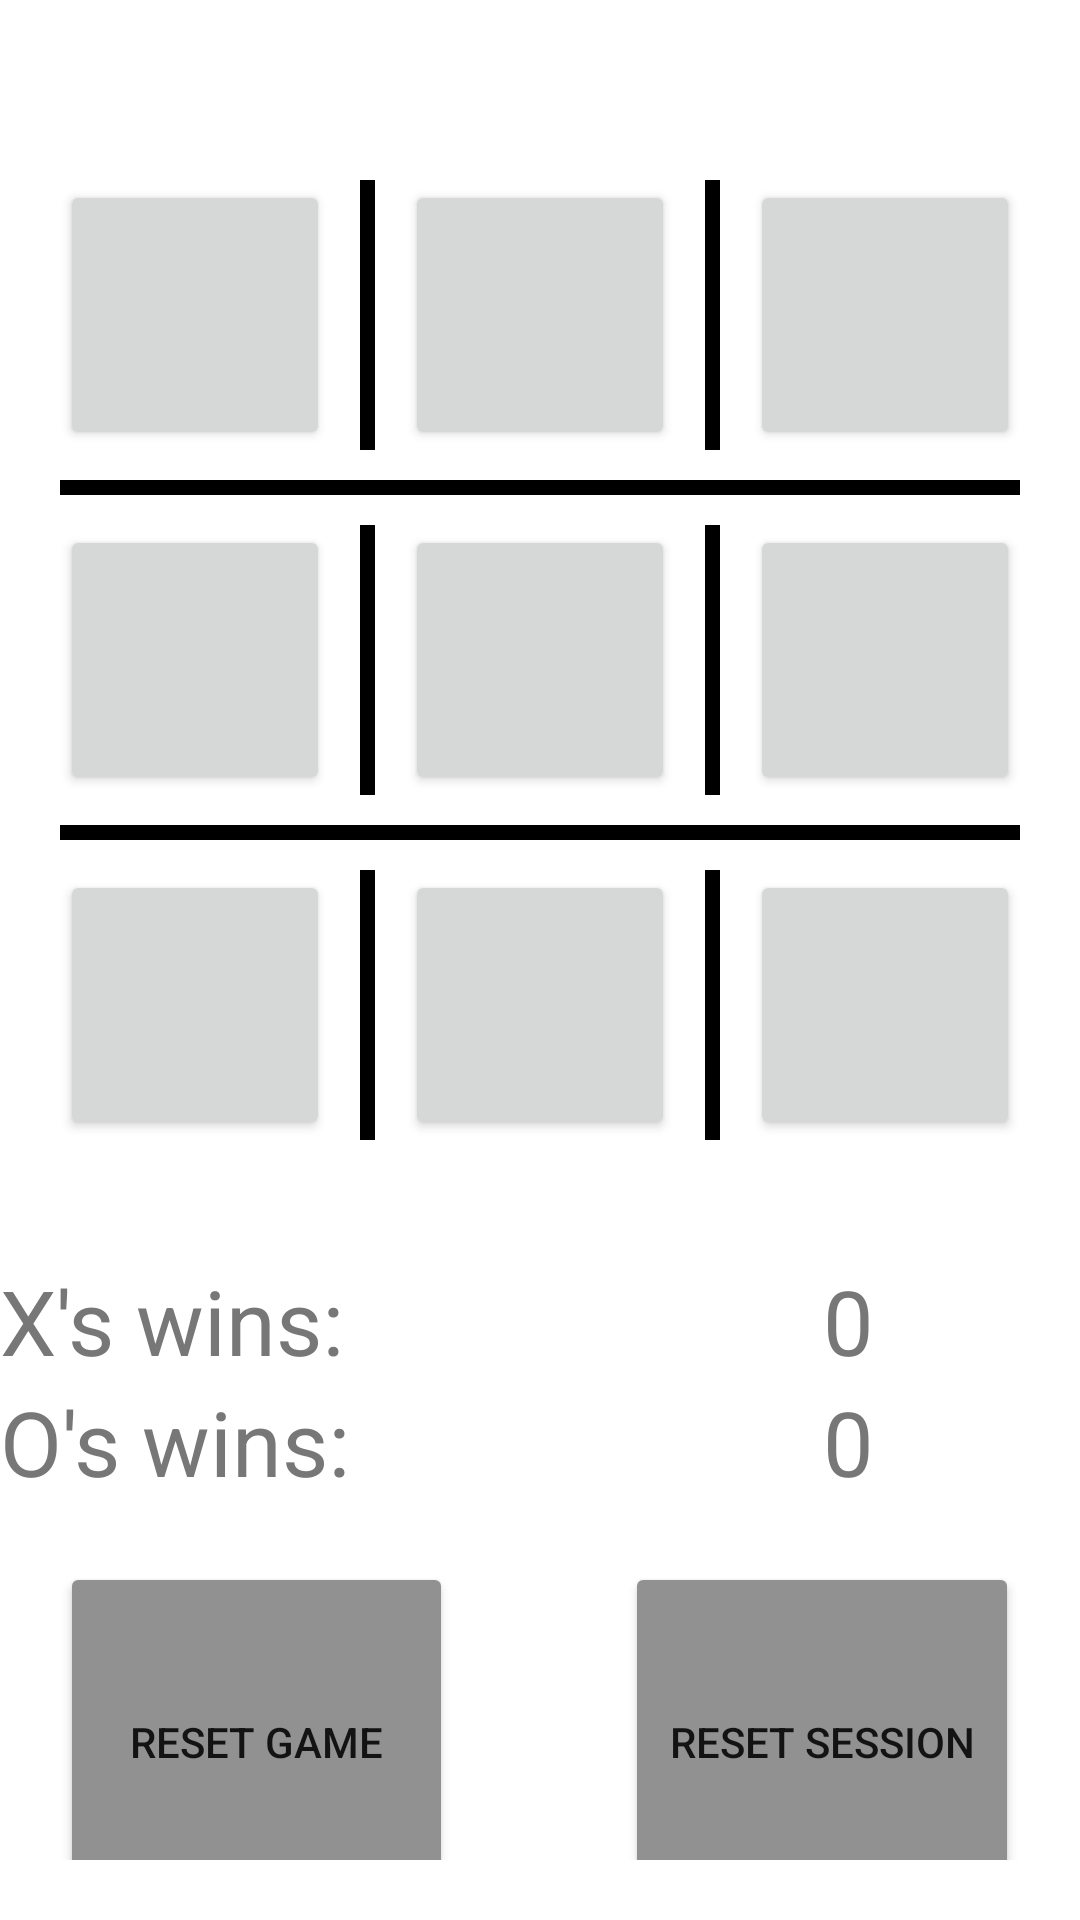

The Android layout XML behind this screen, and the referenced resources:
<!-- AndroidManifest.xml: application theme Theme.TicTacToeFINAL -->
<!-- res/layout/activity_main.xml -->
<?xml version="1.0" encoding="utf-8"?>
<TableLayout
    xmlns:android="http://schemas.android.com/apk/res/android"
    xmlns:app="http://schemas.android.com/apk/res-auto"
    xmlns:tools="http://schemas.android.com/tools"
    android:layout_width="match_parent"
    android:layout_height="match_parent"
    tools:context=".MainActivity"
    >



    

    <TableRow
        android:layout_width="match_parent"
        android:layout_height="171dp"
        android:layout_marginTop="50dp"
        android:gravity="center_horizontal"
        >

        <LinearLayout
            android:layout_height="wrap_content"
            android:layout_width="match_parent"
            android:gravity="center"
            >




            <Button
                android:id="@+id/BTNa1"
                android:layout_width="0dp"
                android:layout_height="90dp"
                android:layout_weight="1.5"
                />

            <View
                android:layout_width="5dp"
                android:layout_height="90dp"
                android:layout_margin="10dp"

                android:background="@color/black" />

            <Button
                android:id="@+id/BTNa2"
                android:layout_width="0dp"
                android:layout_height="90dp"

                android:layout_weight="1.5"
                />

            <View
                android:layout_width="5dp"
                android:layout_height="90dp"
                android:layout_margin="10dp"

                android:background="@color/black" />

            <Button
                android:id="@+id/BTNa3"
                android:layout_width="0dp"
                android:layout_height="90dp"

                android:layout_weight="1.5" />

        </LinearLayout>
    </TableRow>







    <TableRow
        android:layout_height="5dp"
        android:layout_width="150dp"
        android:gravity="center_horizontal"
        >

        <View
            android:background="@color/black"
            android:layout_height="5dp"
            android:layout_width="190dp"

            ></View>
    </TableRow>














    <TableRow
        android:layout_width="match_parent"
        android:layout_height="171dp"
        android:gravity="center_horizontal"
        android:weightSum="6">

        <LinearLayout
            android:layout_height="wrap_content"
            android:layout_width="match_parent"
            android:gravity="center"
            >




            <Button
                android:id="@+id/BTNb1"
                android:layout_width="90dp"
                android:layout_height="90dp"
                android:layout_weight="1.5"
                />

            <View
                android:layout_width="5dp"
                android:layout_height="90dp"
                android:layout_margin="10dp"

                android:background="@color/black" />

            <Button
                android:id="@+id/BTNb2"
                android:layout_width="90dp"
                android:layout_height="90dp"

                android:layout_weight="1.5"
                />

            <View
                android:layout_width="5dp"
                android:layout_height="90dp"
                android:layout_margin="10dp"

                android:background="@color/black" />

            <Button
                android:id="@+id/BTNb3"
                android:layout_width="90dp"
                android:layout_height="90dp"

                android:layout_weight="1.5" />

        </LinearLayout>
    </TableRow>



    <TableRow
        android:layout_height="5dp"
        android:layout_width="150dp"
        android:gravity="center_horizontal"
        >

        <View
            android:background="@color/black"
            android:layout_height="5dp"
            android:layout_width="190dp"

            ></View>
    </TableRow>













    <TableRow
        android:layout_width="match_parent"
        android:layout_height="171dp"
        android:gravity="center_horizontal"
        android:weightSum="6">

        <LinearLayout
            android:layout_height="wrap_content"
            android:layout_width="match_parent"
            android:gravity="center"
            >




            <Button
                android:id="@+id/BTNc1"
                android:layout_width="90dp"
                android:layout_height="90dp"
                android:layout_weight="1.5"
                />

            <View
                android:layout_width="5dp"
                android:layout_height="90dp"
                android:layout_margin="10dp"

                android:background="@color/black" />

            <Button
                android:id="@+id/BTNc2"
                android:layout_width="90dp"
                android:layout_height="90dp"

                android:layout_weight="1.5"
                />

            <View
                android:layout_width="5dp"
                android:layout_height="90dp"
                android:layout_margin="10dp"

                android:background="@color/black" />

            <Button
                android:id="@+id/BTNc3"
                android:layout_width="90dp"
                android:layout_height="90dp"

                android:layout_weight="1.5" />

        </LinearLayout>
    </TableRow>







    <TableRow
        android:layout_height="40dp"
        android:layout_width="match_parent"
        android:backgroundTint="#FFFFFF"
        android:layout_marginTop="30dp"
        android:weightSum="5"
        >


        <TextView
            android:layout_width="0dp"
            android:text="X's wins: "
            android:textSize="30sp"
            android:textColor="#777777"
            android:layout_weight="4"
            android:layout_gravity="left"
            ></TextView>


        <TextView
            android:text="0"
            android:textSize="30sp"
            android:textColor="#777777"
            android:layout_weight="1"
            android:layout_gravity="right"

            android:id="@+id/XsWins"
            ></TextView>
    </TableRow>












    <TableRow
        android:layout_width="match_parent"
        android:layout_height="40dp"
        android:backgroundTint="#FFFFFF"
        android:weightSum="5"
        >

        <TextView
            android:layout_width="0dp"
            android:text="O's wins: "
            android:textColor="#777777"
            android:textSize="30sp"
            android:layout_weight="4"
            android:layout_gravity="left"

            />


        <TextView
            android:layout_width="wrap_content"
            android:text="0"
            android:textColor="#777777"
            android:textSize="30sp"
            android:layout_weight="1"
            android:layout_gravity="right"

            android:id="@+id/OsWins"
            />

    </TableRow>


    <TableRow
        android:layout_width="match_parent"
        android:layout_height="150dp"
        android:layout_marginTop="60dp"
        android:backgroundTint="#FFFFFF"
        android:layout_margin="20dp"
        android:weightSum="3"
            >

        <Button
            android:id="@+id/resetGame"
            android:layout_width="0dp"
            android:layout_height="120dp"
            android:backgroundTint="#919191"
            android:text="Reset game"
            android:layout_weight="1.3"
            />

        <View
            android:background="@color/white"
            android:layout_height="match_parent"
            android:layout_weight="0.4"
            />



            <Button
                android:id="@+id/resetSession"
                android:layout_width="0dp"
                android:layout_height="120dp"
                android:backgroundTint="#919191"
                android:text="Reset session"
                android:layout_gravity="right"
                android:layout_weight="1.3"
                />


    </TableRow>


</TableLayout>
<!-- resources referenced by this layout -->
<resources>
  <style name="Theme.TicTacToeFINAL" parent="Theme.MaterialComponents.DayNight.DarkActionBar">
          
          <item name="colorPrimary">@color/purple_500</item>
          <item name="colorPrimaryVariant">@color/purple_700</item>
          <item name="colorOnPrimary">@color/white</item>
          
          <item name="colorSecondary">@color/teal_200</item>
          <item name="colorSecondaryVariant">@color/teal_700</item>
          <item name="colorOnSecondary">@color/black</item>
          
          <item name="android:statusBarColor" tools:targetApi="l">?attr/colorPrimaryVariant</item>
          
      </style>
  <!-- not gathered from this repository: default colours our renderer supplied (Android Studio template values) -->
  <color name="purple_500">#FF6200EE</color>
  <color name="purple_700">#FF3700B3</color>
  <color name="teal_200">#FF03DAC5</color>
  <color name="teal_700">#FF018786</color>
  <color name="black">#FF000000</color>
  <color name="white">#FFFFFFFF</color>
</resources>
